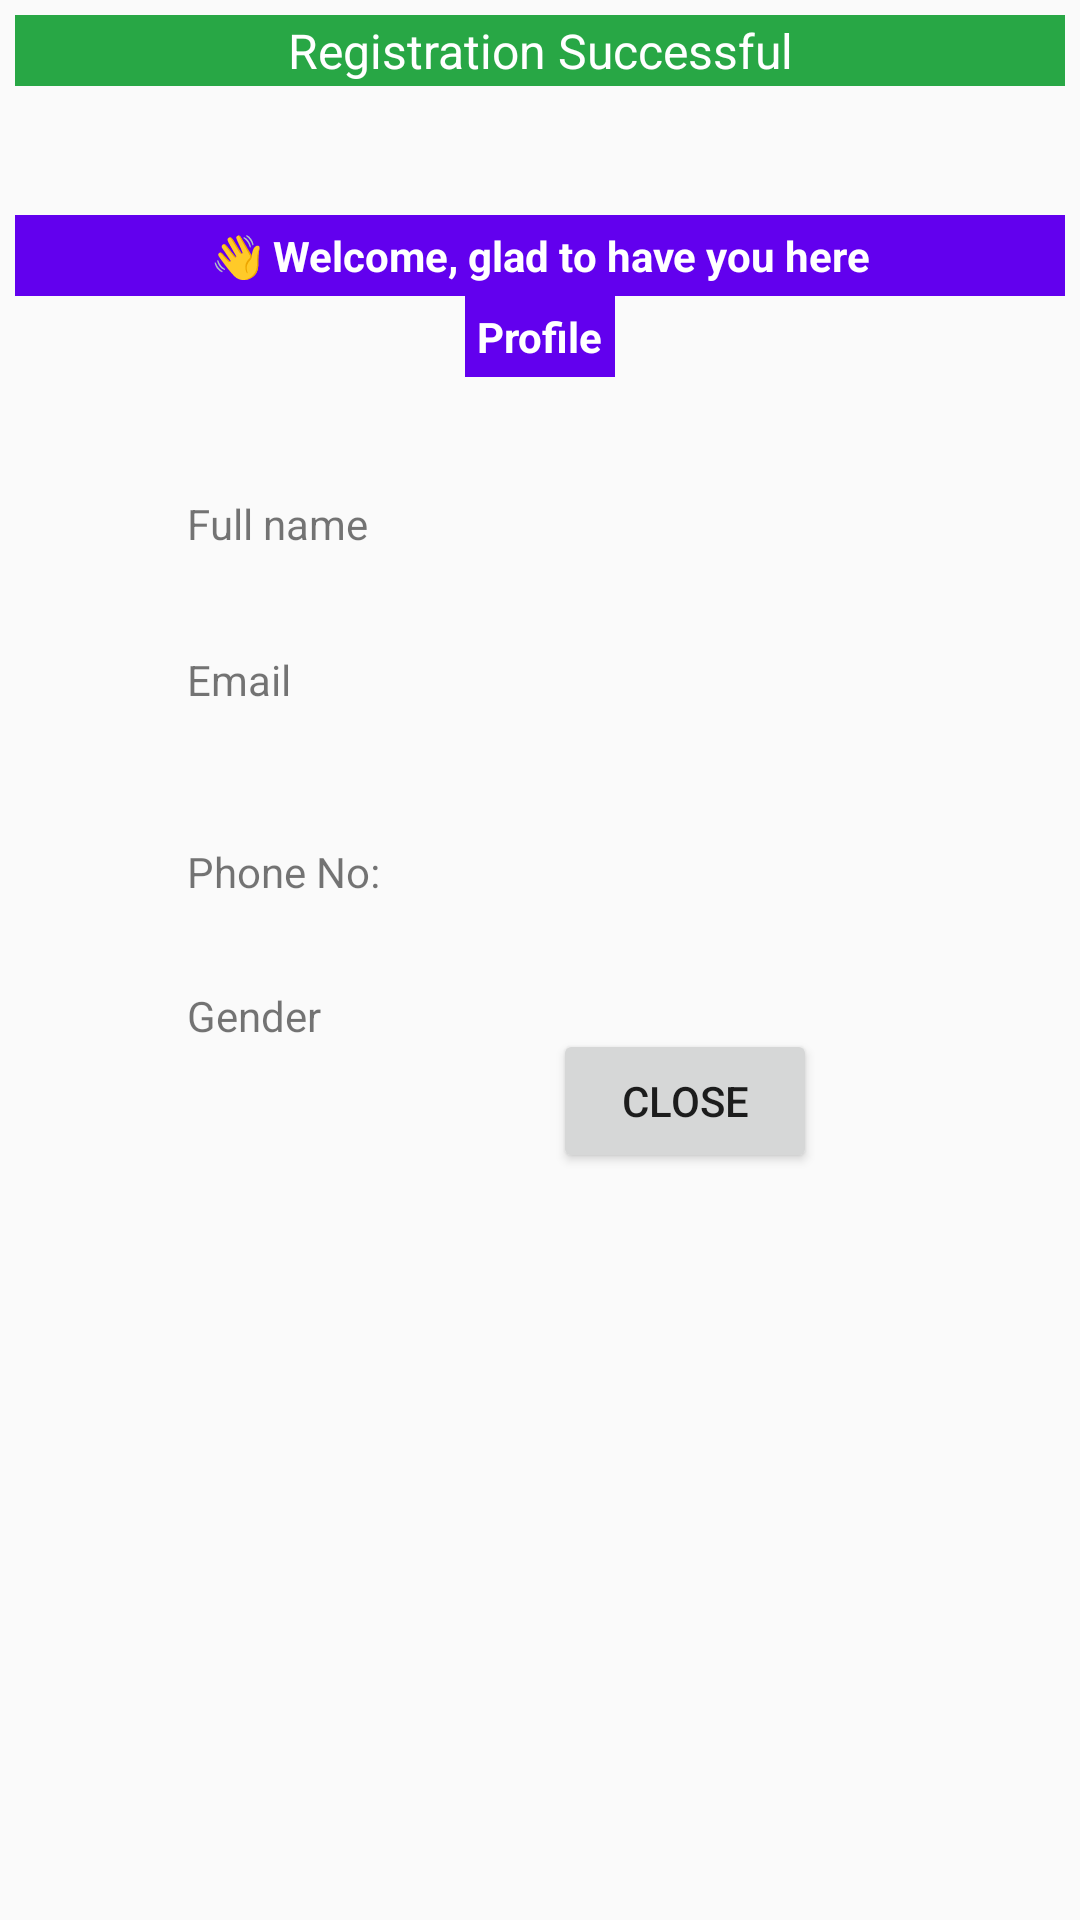

Android layout source for this screen:
<!-- AndroidManifest.xml: application theme AppTheme -->
<!-- res/layout/activity_profile.xml -->
<?xml version="1.0" encoding="utf-8"?>
<androidx.constraintlayout.widget.ConstraintLayout xmlns:android="http://schemas.android.com/apk/res/android"
    xmlns:app="http://schemas.android.com/apk/res-auto"
    xmlns:tools="http://schemas.android.com/tools"
    android:id="@+id/profile"
    android:layout_width="match_parent"
    android:layout_height="match_parent"
    android:padding="5dp"
    tools:context=".ProfileActivity">

    <TextView
        android:id="@+id/tvSuccess"
        android:layout_width="match_parent"
        android:layout_height="wrap_content"
        android:background="#28a745"
        android:padding="1dp"
        android:text="@string/registration_successful"
        android:textAlignment="center"
        android:textColor="#fff"
        android:textSize="16sp"
        app:layout_constraintStart_toStartOf="parent"
        app:layout_constraintTop_toTopOf="parent" />

    <TextView
        android:id="@+id/tvWelcome"
        android:layout_width="match_parent"
        android:layout_height="wrap_content"
        android:background="@color/colorPrimary"
        android:padding="4dp"
        android:shadowColor="@color/colorPrimary"
        android:outlineAmbientShadowColor="@color/colorPrimary"
        android:text="@string/welcome"
        android:textAlignment="center"
        android:textColor="#fff"
        android:textStyle="bold"
        app:layout_constraintBottom_toTopOf="@+id/tvName"
        app:layout_constraintStart_toStartOf="parent"
        app:layout_constraintTop_toTopOf="parent" />

    <TextView
        android:id="@+id/tvGender"
        android:layout_width="wrap_content"
        android:layout_height="wrap_content"
        android:text="@string/gender"
        app:layout_constraintBottom_toBottomOf="@+id/tvProfileGender"
        app:layout_constraintStart_toStartOf="@+id/tvPhone" />

    <TextView
        android:id="@+id/tvProfileEmail"
        android:layout_width="wrap_content"
        android:layout_height="wrap_content"
        android:layout_marginTop="52dp"
        android:text=""
        app:layout_constraintEnd_toEndOf="parent"
        app:layout_constraintHorizontal_bias="0.501"
        app:layout_constraintStart_toStartOf="parent"
        app:layout_constraintTop_toTopOf="@id/tvProfileName" />

    <TextView
        android:id="@+id/tvEmail"
        android:layout_width="wrap_content"
        android:layout_height="wrap_content"
        android:text="@string/email"
        app:layout_constraintBottom_toBottomOf="@+id/tvProfileEmail"
        app:layout_constraintStart_toStartOf="@+id/tvName" />

    <TextView
        android:id="@+id/tvProfileGender"
        android:layout_width="wrap_content"
        android:layout_height="wrap_content"
        android:layout_marginTop="48dp"
        android:text=""
        app:layout_constraintEnd_toEndOf="parent"
        app:layout_constraintStart_toStartOf="parent"
        app:layout_constraintTop_toTopOf="@id/tvProfilePhoneNo" />

    <TextView
        android:id="@+id/tvProfilePhoneNo"
        android:layout_width="wrap_content"
        android:layout_height="wrap_content"
        android:layout_marginTop="64dp"
        android:text=""
        app:layout_constraintEnd_toEndOf="parent"
        app:layout_constraintHorizontal_bias="0.495"
        app:layout_constraintStart_toStartOf="parent"
        app:layout_constraintTop_toTopOf="@id/tvProfileEmail" />

    <TextView
        android:id="@+id/tvPhone"
        android:layout_width="wrap_content"
        android:layout_height="wrap_content"
        android:text="@string/phone_no"
        app:layout_constraintBottom_toBottomOf="@+id/tvProfilePhoneNo"
        app:layout_constraintStart_toStartOf="@+id/tvEmail" />

    <TextView
        android:id="@+id/tvName"
        android:layout_width="wrap_content"
        android:layout_height="wrap_content"
        android:text="@string/full_name"
        app:layout_constraintBottom_toBottomOf="@+id/tvProfileName"
        app:layout_constraintEnd_toStartOf="@+id/tvProfileName"
        app:layout_constraintStart_toStartOf="parent" />

    <TextView
        android:id="@+id/tvProfileName"
        android:layout_width="wrap_content"
        android:layout_height="wrap_content"
        android:layout_marginTop="160dp"
        android:text=""
        app:layout_constraintEnd_toEndOf="parent"
        app:layout_constraintStart_toStartOf="parent"
        app:layout_constraintTop_toTopOf="parent" />

    <Button
        android:id="@+id/btnBack"
        android:layout_width="wrap_content"
        android:layout_height="wrap_content"
        android:text="@string/close"
        app:layout_constraintBottom_toBottomOf="parent"
        app:layout_constraintEnd_toEndOf="parent"
        app:layout_constraintHorizontal_bias="0.684"
        app:layout_constraintStart_toStartOf="parent"
        app:layout_constraintTop_toTopOf="parent"
        app:layout_constraintVertical_bias="0.581" />

    <TextView
        android:id="@+id/tvProfile"
        android:layout_width="wrap_content"
        android:layout_height="wrap_content"
        android:background="@color/colorPrimary"
        android:text="Profile"
        android:shadowColor="@color/colorPrimary"
        android:outlineAmbientShadowColor="@color/colorPrimary"
        android:padding="4dp"
        android:textColor="#fff"
        android:textStyle="bold"
        app:layout_constraintEnd_toEndOf="parent"
        app:layout_constraintStart_toStartOf="parent"
        app:layout_constraintTop_toBottomOf="@+id/tvWelcome" />


</androidx.constraintlayout.widget.ConstraintLayout>
<!-- resources referenced by this layout -->
<resources>
  <color name="colorPrimary">#6200EE</color>
  <string name="close">Close</string>
  <string name="email">Email</string>
  <string name="full_name">Full name</string>
  <string name="gender">Gender</string>
  <string name="phone_no">Phone No:</string>
  <string name="registration_successful">Registration Successful</string>
  <string name="welcome">👋 Welcome, glad to have you here</string>
  <style name="AppTheme" parent="Theme.AppCompat.Light.DarkActionBar">
          
          <item name="colorPrimary">@color/colorPrimary</item>
          <item name="colorPrimaryDark">@color/colorPrimaryDark</item>
          <item name="colorAccent">@color/colorAccent</item>
      </style>
  <color name="colorPrimaryDark">#3700B3</color>
  <color name="colorAccent">#03DAC5</color>
</resources>
